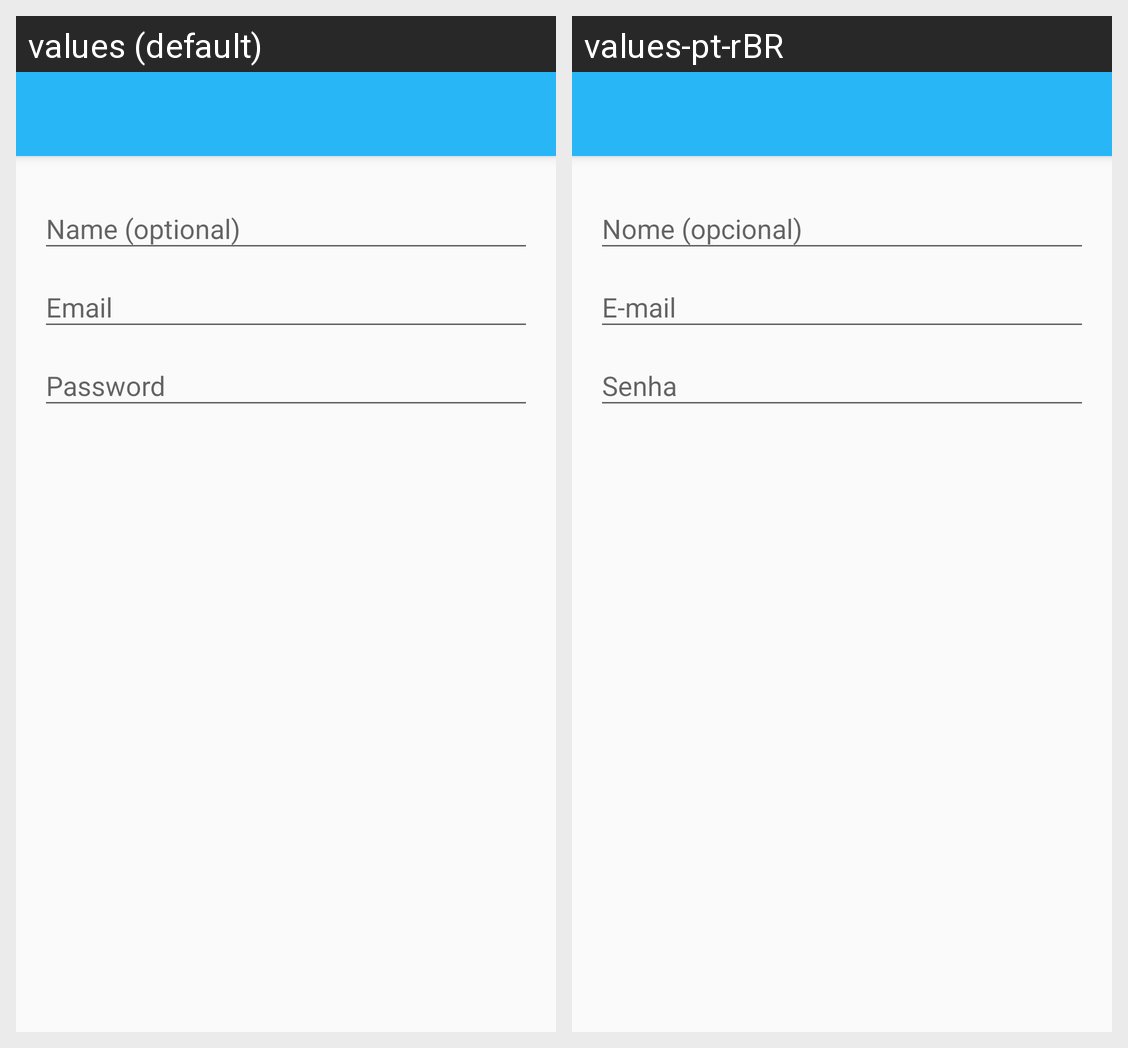

Locale-by-locale string values for the Android screen shown in this grid:
Android screen res/layout/activity_user_edit.xml rendered under 2 locales, left to right: values (default), values-pt-rBR. Device: Nexus 5 (rendered at 1080×1920; each locale shown at half size, 540×960, under a caption strip naming it); theme AppTheme.
Strings drawn on this screen, with the default value and each locale's value (text and hints the layout hard-codes, and strings that could not be matched under every locale, appear in the picture but are not listed):

user_edit_txtName
  values: Name (optional)
  values-pt-rBR: Nome (opcional)

user_edit_txtEmail
  values: Email
  values-pt-rBR: E-mail

user_edit_password_text
  values: Password
  values-pt-rBR: Senha
